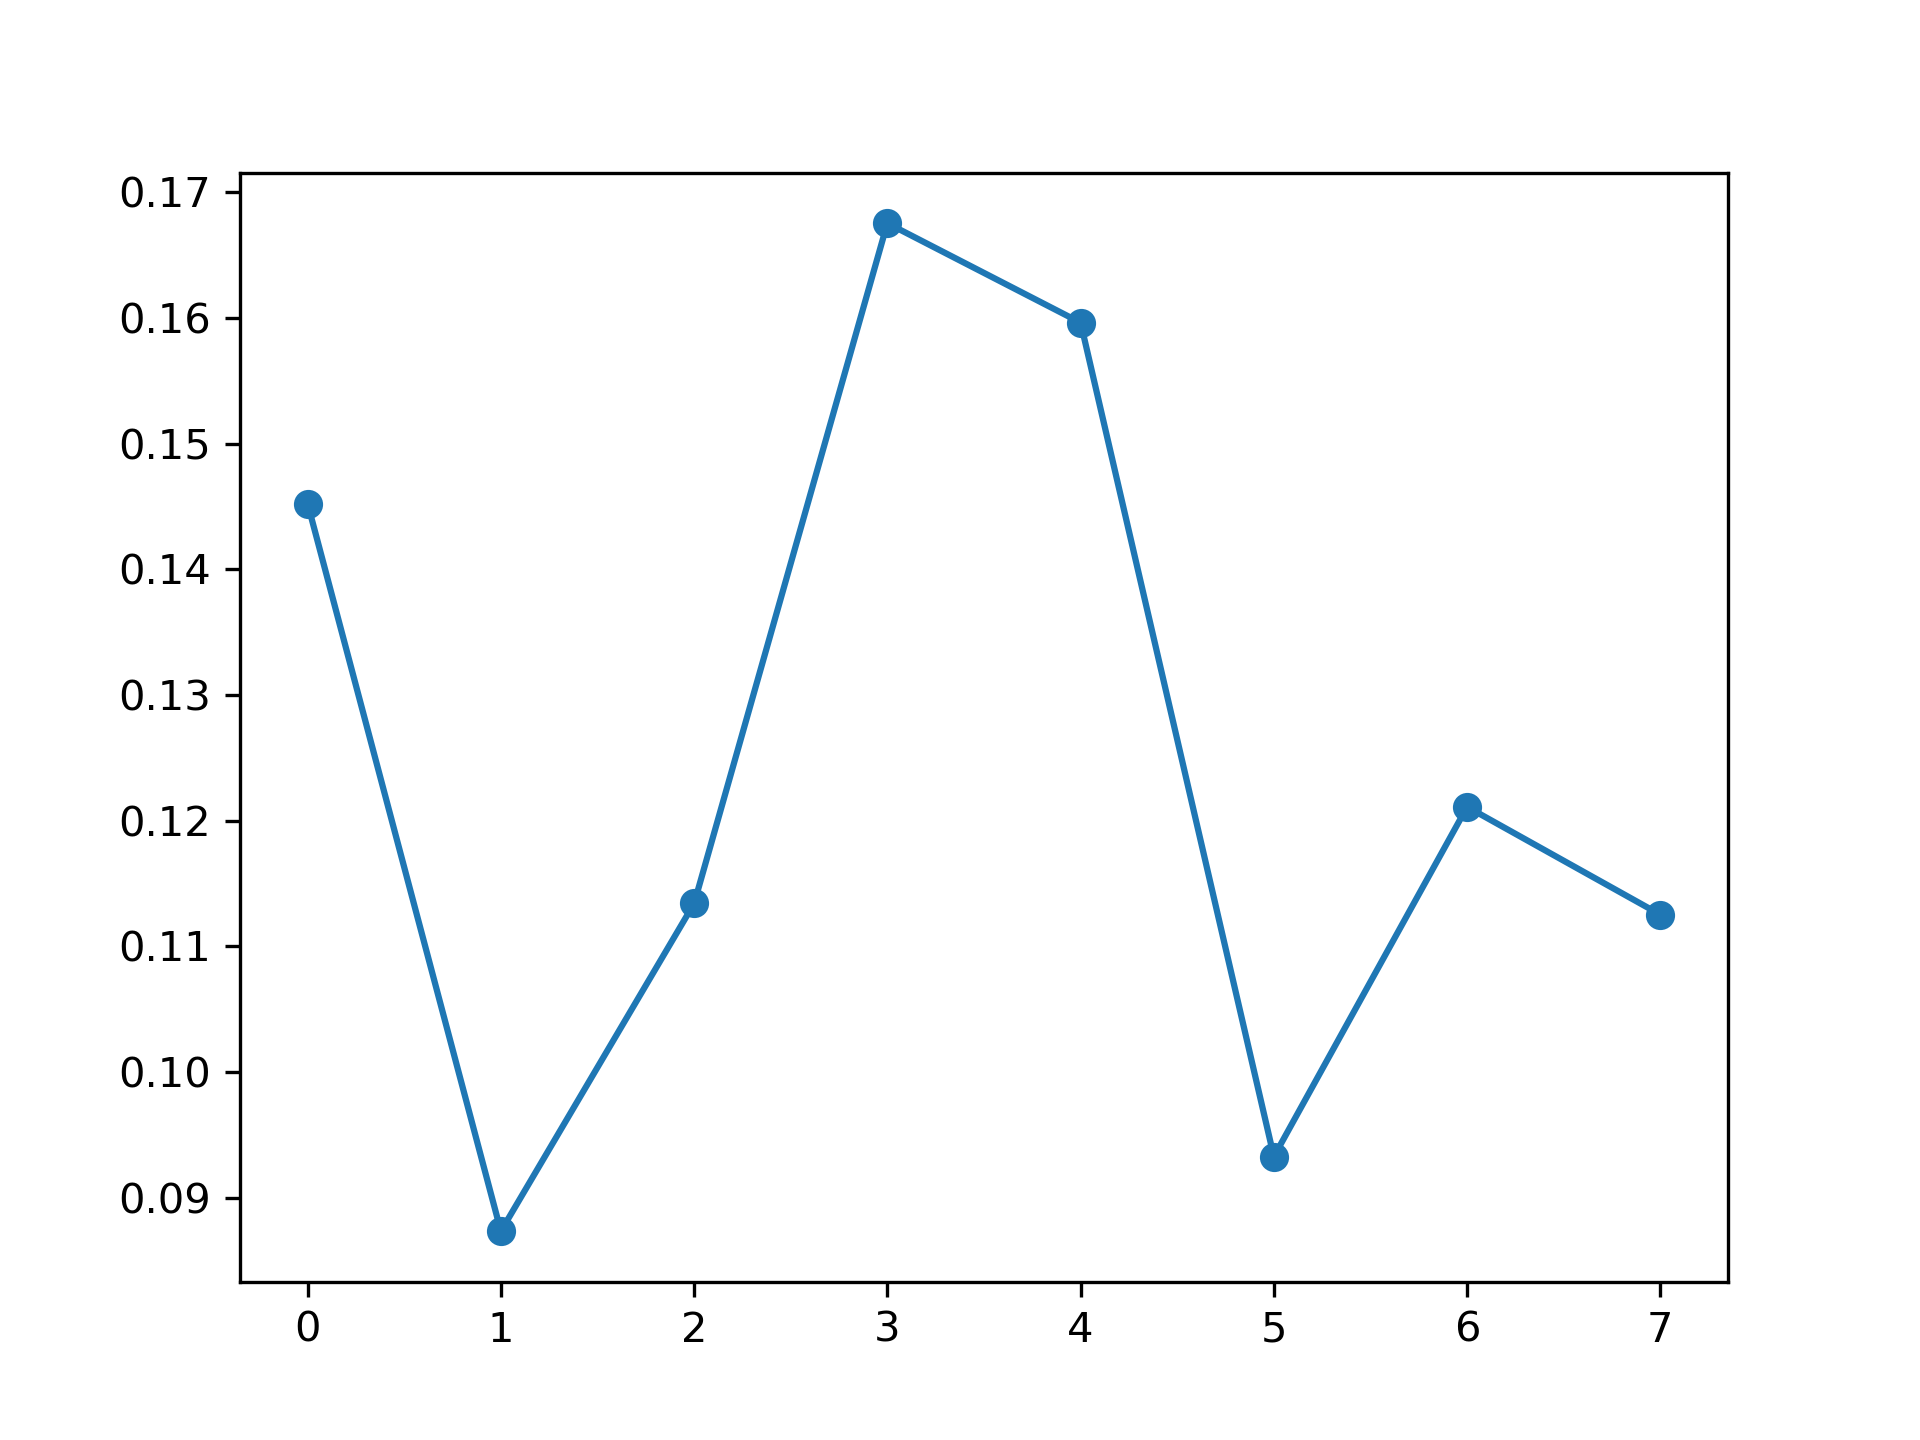

The table this chart was drawn from, first rows:
, feature_name, instance_level, global_attention
0, PM_US Post, 0.1452, 0.127
1, DEWP, 0.08732, 0.1227
2, HUMI, 0.1134, 0.1162
3, PRES, 0.1675, 0.1269
4, TEMP, 0.1596, 0.1259
5, Iws, 0.09326, 0.1312
6, precipitation, 0.1211, 0.1285
7, Iprec, 0.1125, 0.1216
